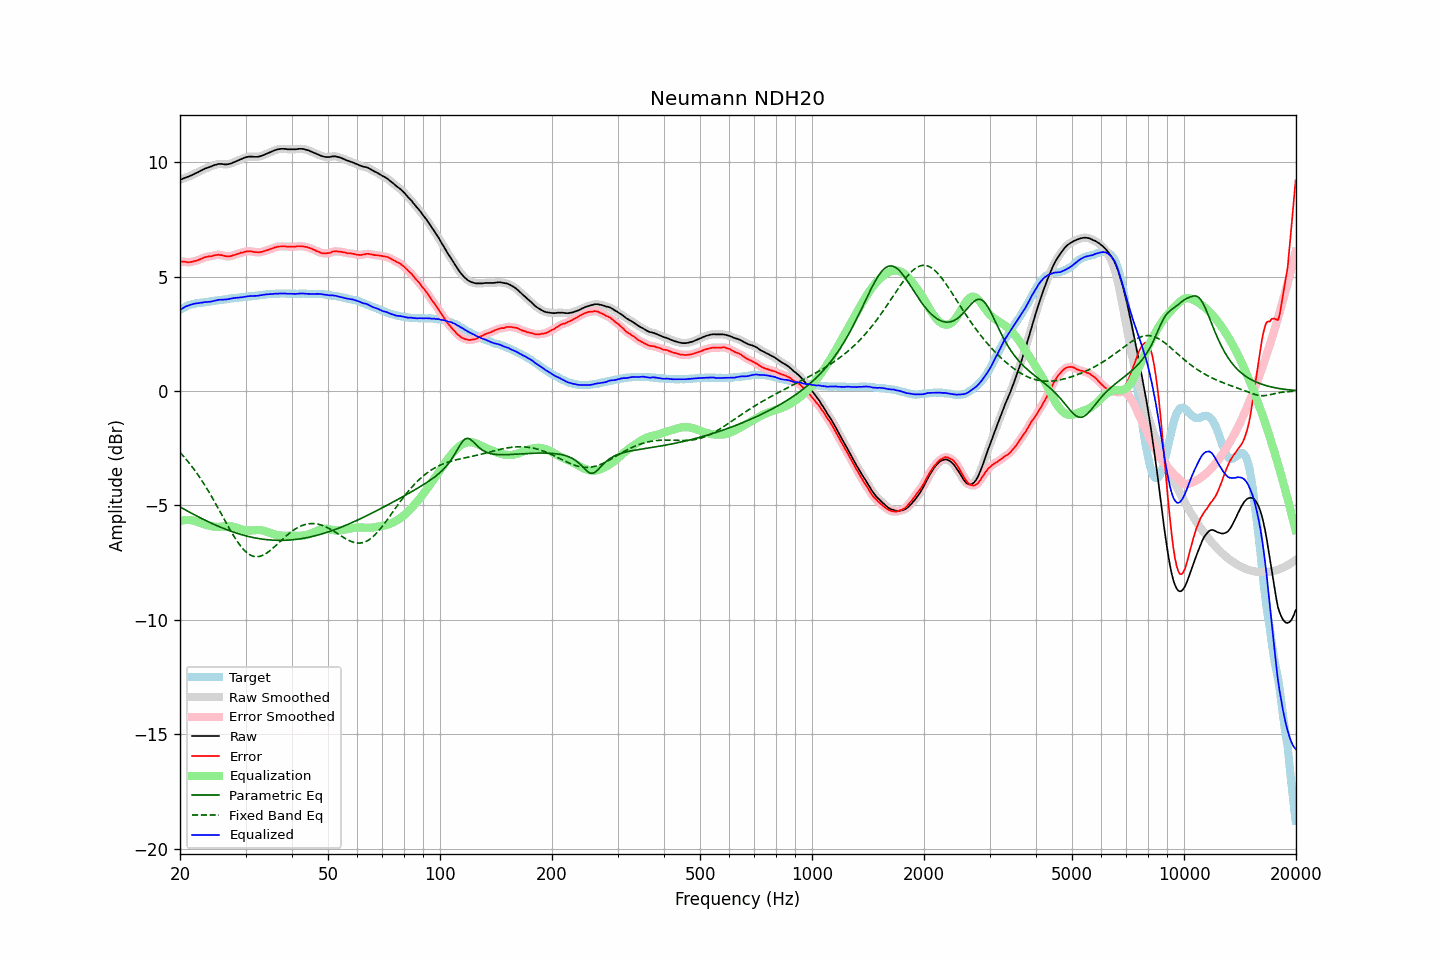

The data file committed next to this chart (first rows):
frequency, raw, error, smoothed, error_smoothed, equalization, parametric_eq, fixed_band_eq, equalized_raw, equalized_smoothed, target
20.00, 9.23, 5.68, 9.23, 5.68, -5.68, -5.06, -2.68, 3.55, 3.55, 3.55
20.20, 9.25, 5.66, 9.26, 5.66, -5.66, -5.10, -2.76, 3.59, 3.60, 3.59
20.40, 9.28, 5.65, 9.29, 5.65, -5.65, -5.14, -2.84, 3.63, 3.64, 3.63
20.61, 9.31, 5.65, 9.31, 5.64, -5.64, -5.18, -2.92, 3.67, 3.67, 3.66
20.81, 9.34, 5.64, 9.34, 5.64, -5.64, -5.22, -3.00, 3.71, 3.71, 3.70
21.02, 9.36, 5.62, 9.37, 5.63, -5.63, -5.26, -3.08, 3.73, 3.73, 3.74
21.23, 9.39, 5.63, 9.39, 5.63, -5.64, -5.30, -3.17, 3.76, 3.76, 3.76
21.44, 9.42, 5.64, 9.42, 5.64, -5.64, -5.33, -3.26, 3.78, 3.78, 3.78
21.66, 9.45, 5.65, 9.46, 5.66, -5.66, -5.37, -3.35, 3.80, 3.80, 3.80
21.87, 9.49, 5.68, 9.49, 5.67, -5.67, -5.41, -3.45, 3.82, 3.82, 3.81
22.09, 9.52, 5.69, 9.52, 5.69, -5.69, -5.45, -3.54, 3.83, 3.83, 3.83
22.31, 9.55, 5.71, 9.56, 5.72, -5.72, -5.48, -3.64, 3.83, 3.84, 3.84
22.54, 9.59, 5.74, 9.59, 5.74, -5.75, -5.52, -3.75, 3.85, 3.85, 3.85
22.76, 9.63, 5.77, 9.63, 5.77, -5.77, -5.55, -3.85, 3.86, 3.86, 3.86
22.99, 9.66, 5.80, 9.67, 5.80, -5.80, -5.59, -3.96, 3.87, 3.87, 3.86
23.22, 9.70, 5.83, 9.70, 5.83, -5.82, -5.62, -4.07, 3.88, 3.88, 3.87
23.45, 9.73, 5.85, 9.73, 5.85, -5.84, -5.66, -4.18, 3.89, 3.89, 3.88
23.69, 9.75, 5.86, 9.76, 5.87, -5.86, -5.69, -4.30, 3.89, 3.89, 3.89
23.92, 9.78, 5.89, 9.78, 5.88, -5.88, -5.73, -4.41, 3.90, 3.90, 3.90
24.16, 9.80, 5.89, 9.81, 5.89, -5.90, -5.76, -4.53, 3.90, 3.91, 3.92
24.40, 9.83, 5.90, 9.84, 5.90, -5.91, -5.79, -4.65, 3.92, 3.92, 3.94
24.65, 9.86, 5.93, 9.86, 5.92, -5.93, -5.82, -4.78, 3.94, 3.94, 3.94
24.89, 9.88, 5.94, 9.89, 5.94, -5.93, -5.85, -4.90, 3.95, 3.95, 3.95
25.14, 9.90, 5.95, 9.91, 5.95, -5.94, -5.89, -5.03, 3.97, 3.97, 3.96
25.39, 9.92, 5.96, 9.92, 5.95, -5.94, -5.92, -5.15, 3.99, 3.98, 3.97
25.65, 9.92, 5.94, 9.93, 5.95, -5.93, -5.95, -5.28, 3.99, 3.99, 3.99
25.91, 9.92, 5.94, 9.92, 5.93, -5.93, -5.97, -5.41, 4.00, 4.00, 3.99
26.16, 9.91, 5.92, 9.91, 5.92, -5.92, -6.00, -5.54, 4.00, 4.00, 3.99
26.43, 9.90, 5.90, 9.91, 5.90, -5.91, -6.03, -5.67, 4.00, 4.00, 4.00
26.69, 9.90, 5.89, 9.91, 5.89, -5.90, -6.06, -5.79, 4.00, 4.01, 4.01
26.96, 9.91, 5.88, 9.91, 5.88, -5.90, -6.08, -5.92, 4.02, 4.02, 4.03
27.23, 9.93, 5.89, 9.93, 5.89, -5.90, -6.11, -6.04, 4.03, 4.03, 4.04
27.50, 9.95, 5.90, 9.96, 5.91, -5.91, -6.13, -6.17, 4.04, 4.04, 4.05
27.77, 9.98, 5.93, 9.98, 5.93, -5.93, -6.16, -6.28, 4.06, 4.06, 4.05
28.05, 10.01, 5.94, 10.01, 5.95, -5.95, -6.18, -6.40, 4.07, 4.07, 4.07
28.33, 10.04, 5.98, 10.04, 5.97, -5.97, -6.21, -6.51, 4.08, 4.08, 4.07
28.62, 10.07, 6.00, 10.07, 6.00, -5.99, -6.23, -6.61, 4.08, 4.08, 4.08
28.90, 10.10, 6.02, 10.10, 6.02, -6.02, -6.25, -6.71, 4.09, 4.09, 4.09
29.19, 10.13, 6.05, 10.13, 6.04, -6.04, -6.27, -6.80, 4.09, 4.09, 4.09
29.48, 10.16, 6.05, 10.16, 6.06, -6.06, -6.29, -6.88, 4.10, 4.10, 4.12
29.78, 10.19, 6.08, 10.19, 6.08, -6.08, -6.31, -6.96, 4.12, 4.11, 4.11
30.08, 10.21, 6.09, 10.22, 6.09, -6.09, -6.33, -7.03, 4.13, 4.13, 4.12
30.38, 10.23, 6.11, 10.23, 6.10, -6.09, -6.35, -7.09, 4.14, 4.14, 4.12
30.68, 10.24, 6.10, 10.24, 6.11, -6.10, -6.36, -7.14, 4.15, 4.15, 4.14
30.99, 10.24, 6.10, 10.24, 6.10, -6.09, -6.38, -7.18, 4.15, 4.15, 4.14
31.30, 10.24, 6.10, 10.24, 6.09, -6.09, -6.39, -7.21, 4.15, 4.15, 4.15
31.61, 10.23, 6.08, 10.24, 6.08, -6.08, -6.41, -7.23, 4.15, 4.15, 4.16
31.93, 10.23, 6.07, 10.23, 6.07, -6.08, -6.42, -7.24, 4.16, 4.16, 4.17
32.24, 10.23, 6.07, 10.24, 6.06, -6.07, -6.44, -7.24, 4.16, 4.16, 4.17
32.57, 10.24, 6.06, 10.25, 6.06, -6.07, -6.45, -7.23, 4.17, 4.17, 4.18
32.89, 10.26, 6.07, 10.26, 6.07, -6.08, -6.46, -7.22, 4.19, 4.18, 4.19
33.22, 10.28, 6.08, 10.29, 6.08, -6.09, -6.47, -7.19, 4.20, 4.20, 4.20
33.55, 10.31, 6.11, 10.31, 6.10, -6.10, -6.48, -7.16, 4.21, 4.21, 4.21
33.89, 10.34, 6.13, 10.34, 6.12, -6.12, -6.49, -7.12, 4.22, 4.22, 4.22
34.23, 10.37, 6.15, 10.37, 6.15, -6.15, -6.50, -7.08, 4.23, 4.23, 4.23
34.57, 10.40, 6.17, 10.40, 6.17, -6.17, -6.50, -7.03, 4.23, 4.23, 4.23
34.92, 10.43, 6.20, 10.43, 6.20, -6.20, -6.51, -6.98, 4.23, 4.23, 4.23
35.27, 10.46, 6.22, 10.46, 6.22, -6.23, -6.51, -6.92, 4.24, 4.24, 4.24
35.62, 10.49, 6.25, 10.49, 6.25, -6.25, -6.52, -6.86, 4.24, 4.24, 4.25
35.97, 10.52, 6.28, 10.52, 6.27, -6.27, -6.52, -6.79, 4.25, 4.25, 4.25
... 635 more rows
